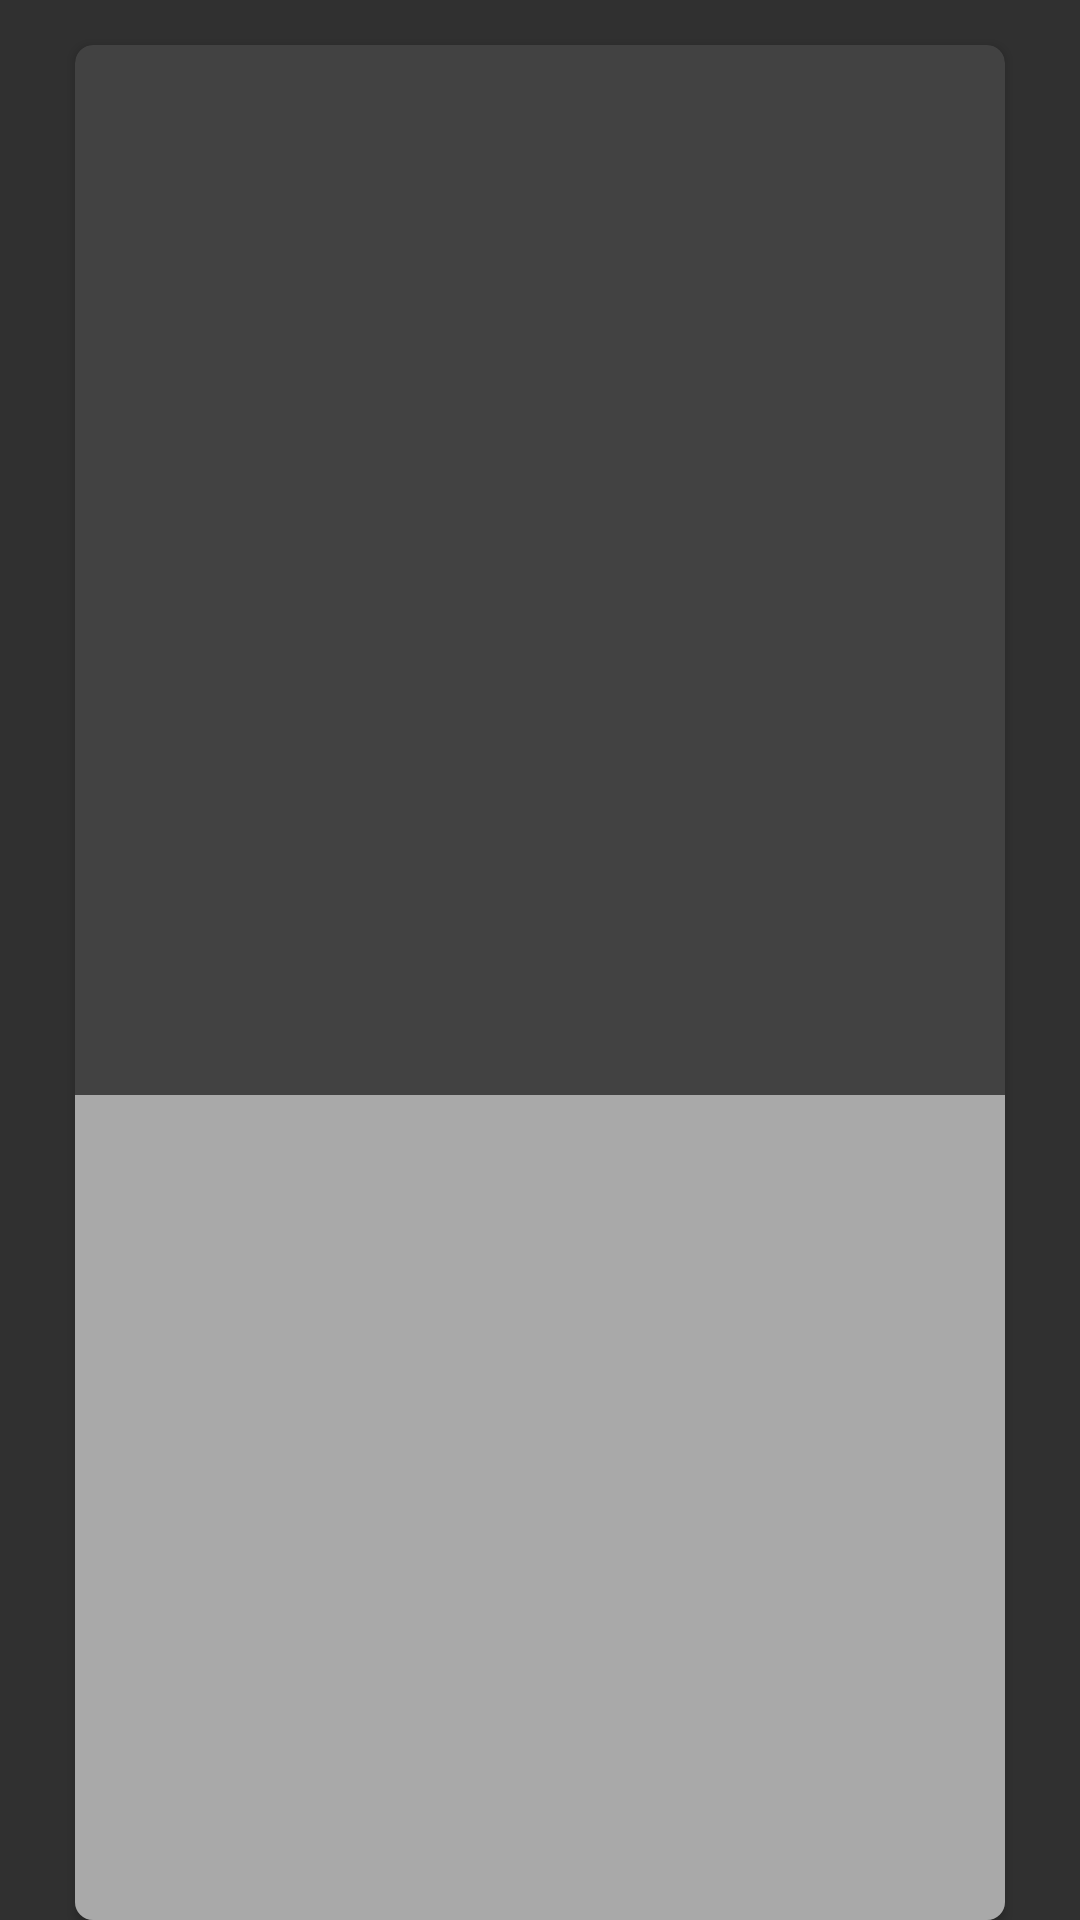

This screen was rendered from an Android layout file. Write that file and the resources it references.
<!-- AndroidManifest.xml: application theme Theme.AppCompat.NoActionBar -->
<!-- res/layout/custom_layout.xml -->
<?xml version="1.0" encoding="utf-8"?>
<LinearLayout
    xmlns:android="http://schemas.android.com/apk/res/android"
    xmlns:card_view="http://schemas.android.com/apk/res-auto"
    android:layout_width="match_parent"
    android:layout_height="wrap_content"
    android:orientation="vertical">

    <android.support.v7.widget.CardView
        android:id="@+id/card_view"
        android:layout_width="match_parent"
        android:layout_height="match_parent"
        android:layout_gravity="center"
        android:layout_marginLeft="25dp"
        android:layout_marginRight="25dp"
        android:layout_marginTop="15dp"
        android:background="@color/lightback"
        card_view:cardCornerRadius="6dp">


        <RelativeLayout
            android:layout_width="match_parent"
            android:layout_height="match_parent">
            <ImageView
                android:id="@+id/thumbnail"
                android:layout_width="match_parent"
                android:layout_height="350dp"
                android:layout_alignParentTop="true"
                android:layout_centerHorizontal="true"
                android:background="?attr/selectableItemBackgroundBorderless"
                android:backgroundTint="@color/grey"
                android:clickable="true"
                android:scaleType="fitXY" />
            <TextView
                android:id="@+id/title"
                android:layout_width="match_parent"
                android:layout_height="match_parent"
                android:layout_below="@+id/thumbnail"
                android:background="@color/grey"
                android:gravity="center_horizontal"
                android:textColor="@color/yellow3"
                android:textSize="25dp"
                android:textStyle="bold"
                />

        </RelativeLayout>
    </android.support.v7.widget.CardView>


</LinearLayout>
<!-- resources referenced by this layout -->
<resources>
  <color name="grey">#A9A9A9</color>
  <color name="lightback">#fff7e2</color>
  <color name="yellow3">#a7862a</color>
</resources>
